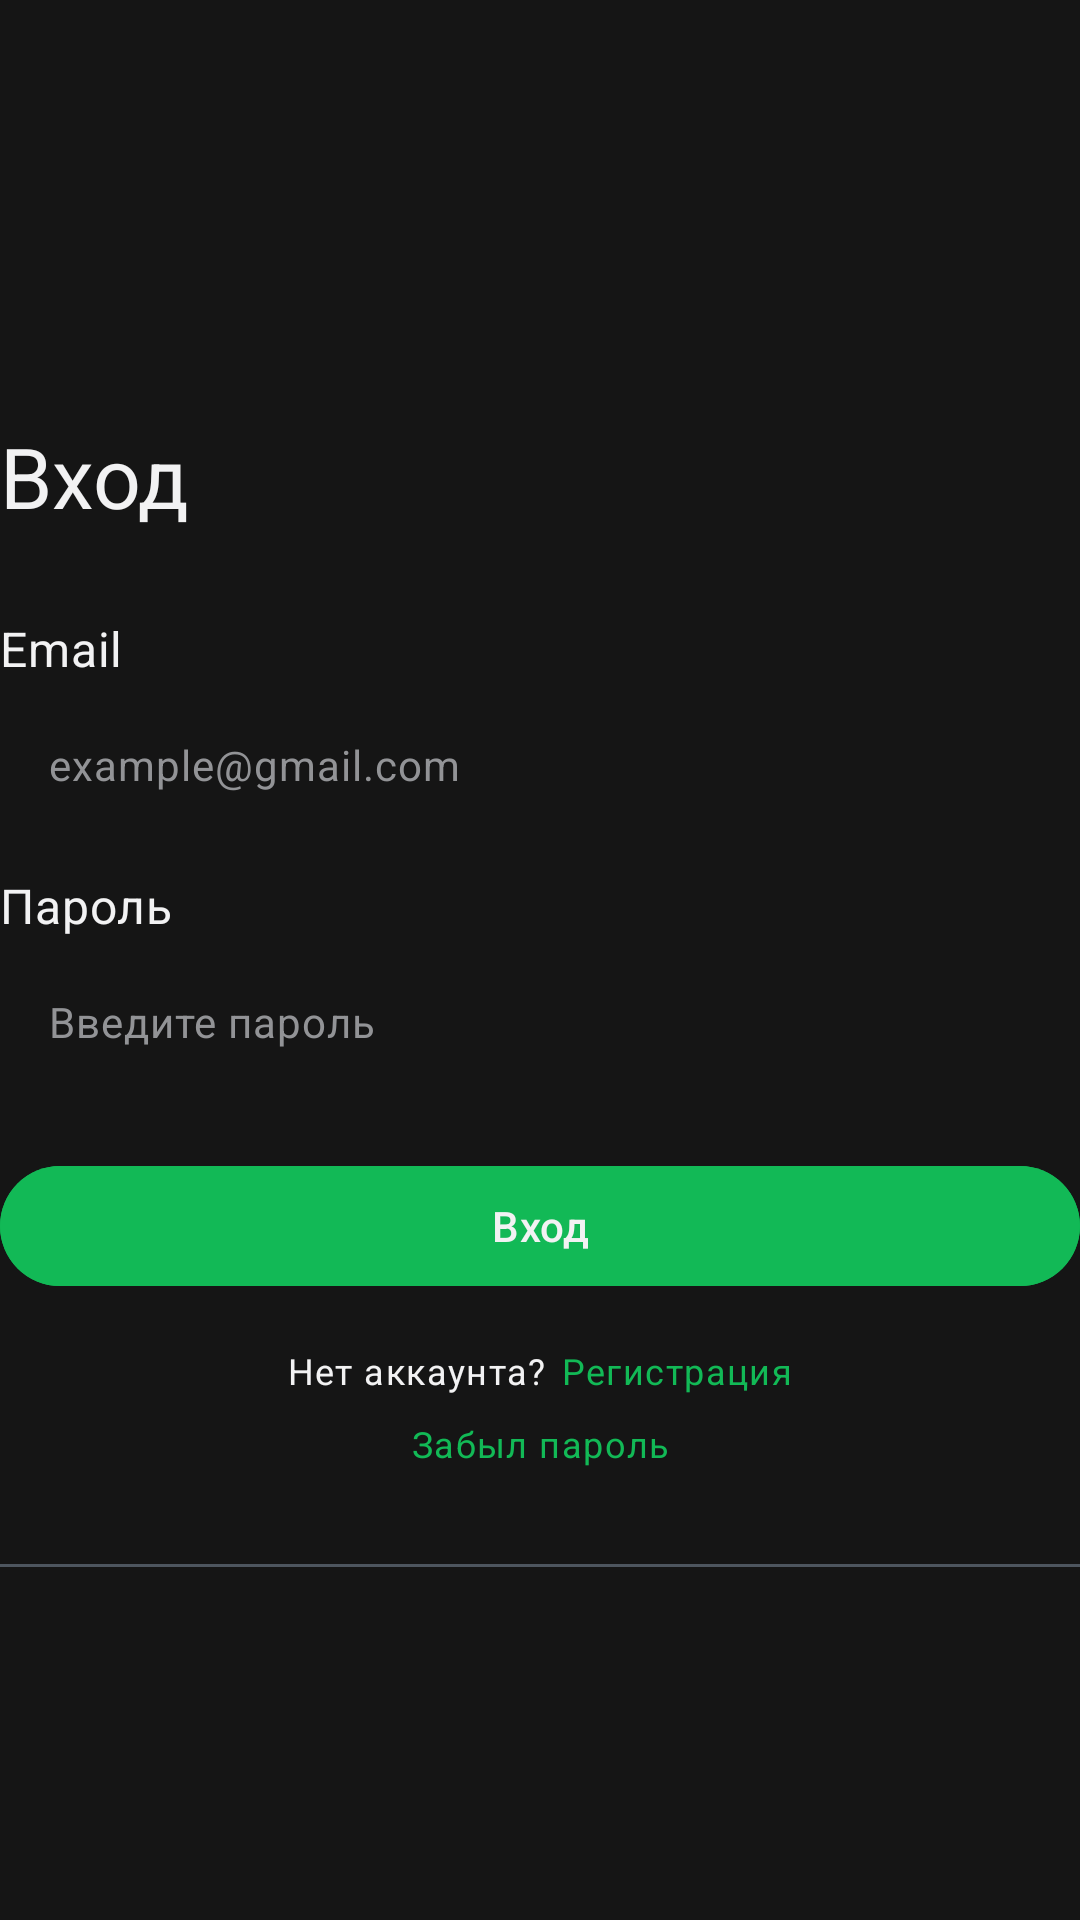

This screen was rendered from an Android layout file. Write that file and the resources it references.
<!-- AndroidManifest.xml: application theme Theme.Courses -->
<!-- res/layout/fragment_login.xml -->
<?xml version="1.0" encoding="utf-8"?>
<androidx.constraintlayout.widget.ConstraintLayout xmlns:android="http://schemas.android.com/apk/res/android"
    xmlns:app="http://schemas.android.com/apk/res-auto"
    xmlns:tools="http://schemas.android.com/tools"
    android:layout_width="match_parent"
    android:layout_height="match_parent"
    android:layout_marginStart="16dp"
    android:layout_marginEnd="16dp"
    tools:context=".presentation.LoginFragment">

    <TextView
        android:id="@+id/tv_title"
        style="@style/TextViewTitleStyle"
        android:layout_width="match_parent"
        android:text="@string/login"
        app:layout_constraintTop_toTopOf="parent" />

    <TextView
        android:id="@+id/tv_email"
        android:layout_width="match_parent"
        android:layout_height="wrap_content"
        android:layout_marginTop="28dp"
        android:letterSpacing="0.015"
        android:text="@string/email"
        android:textAlignment="textStart"
        android:textColor="@color/white"
        android:textSize="@dimen/text_large"
        app:layout_constraintTop_toBottomOf="@id/tv_title" />

    <EditText
        android:id="@+id/et_input_email"
        style="@style/EditTextStyle"
        android:layout_width="match_parent"
        android:autofillHints="emailAddress"
        android:hint="@string/hint_text_email"
        android:inputType="textEmailAddress"
        android:letterSpacing="0.025"
        app:layout_constraintTop_toBottomOf="@id/tv_email"
        tools:ignore="TouchTargetSizeCheck" />

    <TextView
        android:id="@+id/tv_password"
        android:layout_width="match_parent"
        android:layout_height="wrap_content"
        android:layout_marginTop="16dp"
        android:letterSpacing="0.015"
        android:text="@string/password"
        android:textAlignment="textStart"
        android:textColor="@color/white"
        android:textSize="@dimen/text_large"
        app:layout_constraintTop_toBottomOf="@id/et_input_email" />

    <EditText
        android:id="@+id/et_input_password"
        style="@style/EditTextStyle"
        android:layout_width="match_parent"
        android:autofillHints="password"
        android:hint="@string/hint_text_input_password"
        android:inputType="textVisiblePassword"
        android:letterSpacing="0.025"
        app:layout_constraintTop_toBottomOf="@id/tv_password"
        tools:ignore="TouchTargetSizeCheck" />

    <com.google.android.material.button.MaterialButton
        android:id="@+id/btn_login"
        android:layout_width="match_parent"
        android:layout_height="wrap_content"
        android:layout_marginTop="24dp"
        android:backgroundTint="@color/green"
        android:contentDescription="@string/content_description_login"
        android:letterSpacing="0.01"
        android:text="@string/login"
        android:textColor="@color/white"
        android:textSize="@dimen/text_medium"
        app:layout_constraintTop_toBottomOf="@id/et_input_password" />

    <LinearLayout
        android:id="@+id/ll_registration"
        android:layout_width="match_parent"
        android:layout_height="wrap_content"
        android:layout_marginTop="16dp"
        android:gravity="center"
        android:orientation="horizontal"
        app:layout_constraintTop_toBottomOf="@id/btn_login">

        <TextView
            android:layout_width="wrap_content"
            android:layout_height="wrap_content"
            android:layout_marginEnd="5dp"
            android:letterSpacing="0.04"
            android:text="@string/do_not_have_an_account"
            android:textColor="@color/white"
            android:textSize="@dimen/text_small" />

        <TextView
            android:layout_width="wrap_content"
            android:layout_height="wrap_content"
            android:letterSpacing="0.04"
            android:text="@string/registration"
            android:textColor="@color/green"
            android:textSize="@dimen/text_small" />

    </LinearLayout>

    <TextView
        android:id="@+id/tv_forgot_password"
        android:layout_width="match_parent"
        android:layout_height="wrap_content"
        android:layout_marginTop="8dp"
        android:letterSpacing="0.04"
        android:text="@string/forgot_password"
        android:textAlignment="center"
        android:textColor="@color/green"
        android:textSize="@dimen/text_small"
        app:layout_constraintTop_toBottomOf="@id/ll_registration" />

    <View
        android:id="@+id/stroke_view"
        android:layout_width="match_parent"
        android:layout_height="1dp"
        android:layout_marginTop="32dp"
        android:background="@color/stroke"
        app:layout_constraintTop_toBottomOf="@+id/tv_forgot_password" />

    <ImageButton
        android:id="@+id/btn_vk"
        android:layout_width="wrap_content"
        android:layout_height="wrap_content"
        android:layout_marginTop="32dp"
        android:background="@drawable/button_vk"
        android:contentDescription="@string/vk_page"
        app:layout_constraintStart_toStartOf="parent"
        app:layout_constraintTop_toBottomOf="@id/stroke_view"
        tools:ignore="TouchTargetSizeCheck" />

    <ImageButton
        android:id="@+id/btn_ok"
        android:layout_width="wrap_content"
        android:layout_height="wrap_content"
        android:layout_marginTop="32dp"
        android:background="@drawable/button_ok"
        android:contentDescription="@string/ok_page"
        app:layout_constraintEnd_toEndOf="parent"
        app:layout_constraintTop_toBottomOf="@id/stroke_view"
        tools:ignore="TouchTargetSizeCheck" />

</androidx.constraintlayout.widget.ConstraintLayout>
<!-- resources referenced by this layout -->
<resources>
  <color name="green">#12B956</color>
  <color name="stroke">#4D555E</color>
  <color name="white">#F2F2F3</color>
  <dimen name="text_large">16sp</dimen>
  <dimen name="text_medium">14sp</dimen>
  <dimen name="text_small">12sp</dimen>
  <string name="content_description_login">Вход в систему</string>
  <string name="do_not_have_an_account">Нет аккаунта?</string>
  <string name="email">Email</string>
  <string name="forgot_password">Забыл пароль</string>
  <string name="hint_text_email">example@gmail.com</string>
  <string name="hint_text_input_password">Введите пароль</string>
  <string name="login">Вход</string>
  <string name="ok_page">Переход на страницу Одноклассники</string>
  <string name="password">Пароль</string>
  <string name="registration">Регистрация</string>
  <string name="vk_page">Переход на страницу Вконтакте</string>
  <style name="EditTextStyle">
          <item name="android:layout_height">40dp</item>
          <item name="android:layout_marginTop">8dp</item>
          <item name="android:background">@drawable/login_bar</item>
          <item name="android:gravity">start|center</item>
          <item name="android:paddingStart">16dp</item>
          <item name="android:paddingEnd">16dp</item>
          <item name="android:textAlignment">textStart</item>
          <item name="android:textColorHint">@color/gray</item>
          <item name="android:textSize">@dimen/text_medium</item>
      </style>
  <style name="TextViewTitleStyle">
          <item name="android:layout_height">wrap_content</item>
          <item name="android:layout_marginTop">140dp</item>
          <item name="android:textAlignment">textStart</item>
          <item name="android:textColor">@color/white</item>
          <item name="android:textSize">@dimen/text_title</item>
      </style>
  <style name="Theme.Courses" parent="Base.Theme.Courses" />
  <color name="gray">#929396</color>
  <dimen name="text_title">28sp</dimen>
  <style name="Base.Theme.Courses" parent="Theme.Material3.DayNight.NoActionBar">
          
          <item name="android:windowBackground">@color/dark</item>
          <item name="android:background">@color/dark</item>
          <item name="colorPrimary">@color/dark</item>
          <item name="colorPrimaryDark">@color/dark</item>
      </style>
  <color name="dark">#151515</color>
</resources>
